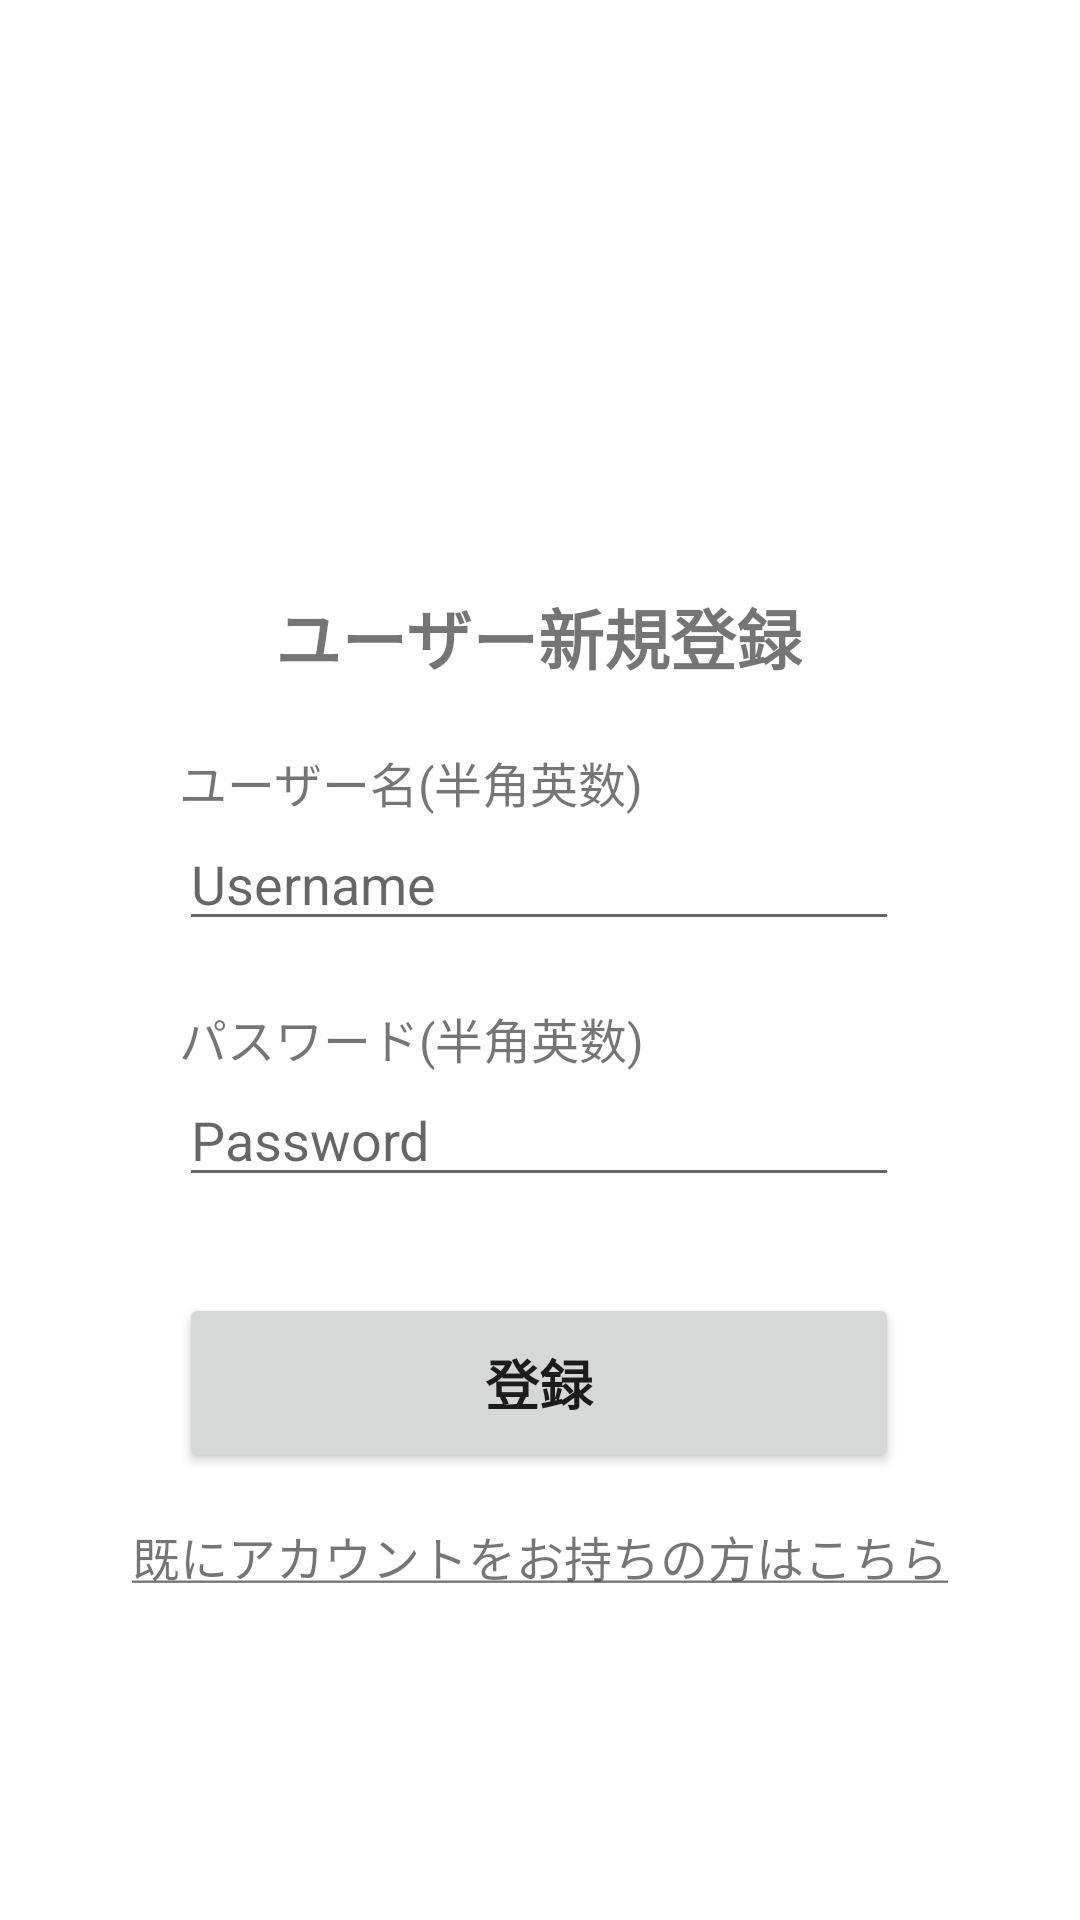

The Android layout XML behind this screen, and the referenced resources:
<!-- AndroidManifest.xml: application theme Theme.Mousyo -->
<!-- res/layout/fragment_register.xml -->
<?xml version="1.0" encoding="utf-8"?>

<androidx.constraintlayout.widget.ConstraintLayout xmlns:android="http://schemas.android.com/apk/res/android"
    xmlns:app="http://schemas.android.com/apk/res-auto"
    xmlns:tools="http://schemas.android.com/tools"
    android:layout_width="match_parent"
    android:layout_height="match_parent">

    <TextView
        android:id="@+id/textView"
        android:layout_width="wrap_content"
        android:layout_height="wrap_content"
        android:layout_marginTop="196dp"
        android:text="ユーザー新規登録"
        android:textSize="22sp"
        android:textStyle="bold"
        app:layout_constraintEnd_toEndOf="parent"
        app:layout_constraintHorizontal_bias="0.497"
        app:layout_constraintStart_toStartOf="parent"
        app:layout_constraintTop_toTopOf="parent" />

    <TextView
        android:id="@+id/textView2"
        android:layout_width="wrap_content"
        android:layout_height="wrap_content"
        android:textSize="16sp"
        android:text="ユーザー名(半角英数)"
        app:layout_constraintBottom_toTopOf="@+id/editTextTextPersonName"
        app:layout_constraintStart_toStartOf="@+id/editTextTextPersonName" />

    <EditText
        android:id="@+id/editTextTextPersonName"
        android:layout_width="240dp"
        android:layout_height="wrap_content"
        android:layout_marginTop="44dp"
        android:ems="10"
        android:hint="Username"
        android:inputType="textPersonName"
        app:layout_constraintEnd_toEndOf="parent"
        app:layout_constraintHorizontal_bias="0.497"
        app:layout_constraintStart_toStartOf="parent"
        app:layout_constraintTop_toBottomOf="@+id/textView" />

    <TextView
        android:id="@+id/textView3"
        android:layout_width="wrap_content"
        android:layout_height="wrap_content"
        android:textSize="16sp"
        android:text="パスワード(半角英数)"
        app:layout_constraintBottom_toTopOf="@+id/editTextRegisterTextPassword"
        app:layout_constraintStart_toStartOf="@+id/editTextRegisterTextPassword" />

    <EditText
        android:id="@+id/editTextRegisterTextPassword"
        android:layout_width="240dp"
        android:layout_height="wrap_content"
        android:layout_marginTop="44dp"
        android:ems="10"
        android:hint="Password"
        android:inputType="textPassword"
        app:layout_constraintEnd_toEndOf="parent"
        app:layout_constraintHorizontal_bias="0.497"
        app:layout_constraintStart_toStartOf="parent"
        app:layout_constraintTop_toBottomOf="@+id/editTextTextPersonName" />

    <Button
        android:id="@+id/registerButton"
        android:layout_width="240dp"
        android:layout_height="60dp"
        android:layout_marginTop="32dp"
        android:text="登録"
        android:textSize="18sp"
        android:textStyle="bold"
        app:layout_constraintEnd_toEndOf="parent"
        app:layout_constraintHorizontal_bias="0.497"
        app:layout_constraintStart_toStartOf="parent"
        app:layout_constraintTop_toBottomOf="@+id/validationTextView" />

    <TextView
        android:id="@+id/validationTextView"
        android:layout_width="wrap_content"
        android:layout_height="wrap_content"
        android:layout_marginTop="8dp"
        android:textColor="@color/red"
        android:textSize="12sp"
        android:text="※不正な値が設定されています"
        android:visibility="gone"
        app:layout_constraintStart_toStartOf="@+id/editTextRegisterTextPassword"
        app:layout_constraintTop_toBottomOf="@+id/editTextRegisterTextPassword"
        tools:visibility="visible" />

    <TextView
        android:id="@+id/clickableTextView"
        android:layout_width="wrap_content"
        android:layout_height="wrap_content"
        android:layout_marginTop="16dp"
        android:textSize="16sp"
        android:text="@string/login"
        android:clickable="true"
        app:layout_constraintEnd_toEndOf="parent"
        app:layout_constraintStart_toStartOf="parent"
        app:layout_constraintTop_toBottomOf="@+id/registerButton" />
</androidx.constraintlayout.widget.ConstraintLayout>
<!-- resources referenced by this layout -->
<resources>
  <color name="red">#F00000</color>
  <string name="login"><u>既にアカウントをお持ちの方はこちら</u></string>
  <style name="Theme.Mousyo" parent="Theme.MaterialComponents.Light.NoActionBar">
          
          <item name="colorPrimary">@color/limeGreen</item>
          <item name="colorPrimaryVariant">@color/Green</item>
          <item name="colorOnPrimary">@color/semiWhite</item>
          
          <item name="colorSecondary">@color/teal_200</item>
          <item name="colorSecondaryVariant">@color/teal_700</item>
          <item name="colorOnSecondary">@color/black</item>
          
          <item name="android:statusBarColor" tools:targetApi="l">?attr/colorPrimaryVariant</item>
          
      </style>
  <color name="limeGreen">#60E100</color>
  <color name="Green">#46A500</color>
  <color name="semiWhite">#FAFAFA</color>&gt;
  <color name="teal_200">#FF03DAC5</color>
  <color name="teal_700">#FF018786</color>
  <color name="black">#FF000000</color>
</resources>
